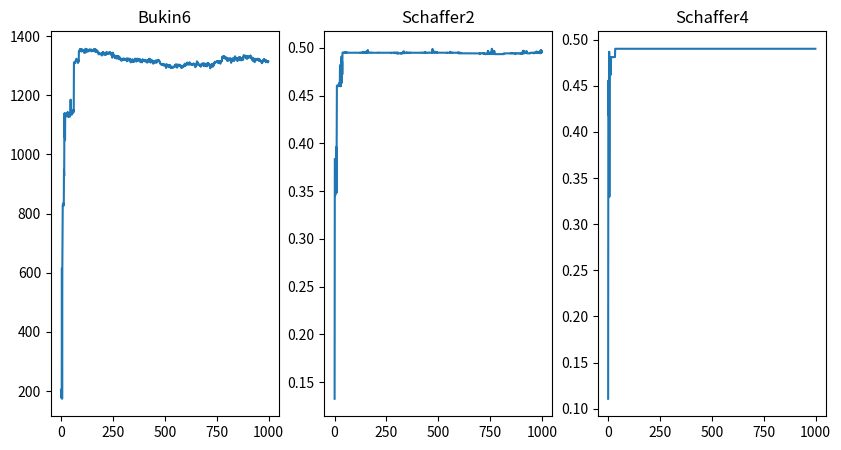

The matplotlib source for this figure:
import random
import matplotlib.pyplot as plt
import numpy as np

np.random.seed(1000)

# Функція Букіна №6
def bukin6(x):
    term1 = 100 * np.sqrt(np.abs(x[1] - 0.01 * x[0]**2))
    term2 = 0.01 * np.abs(x[0] + 10)
    return term1 + term2

# Функція Шаффера №2
def schaffer2(x):
    numerator = np.sin(np.sqrt(x[0]**2 + x[1]**2))**2 - 0.5
    denominator = (1 + 0.001 * (x[0]**2 + x[1]**2))**2
    return 0.5 + numerator / denominator

# Функція Шаффера №4
def schaffer4(x):
    numerator = np.sin(np.sqrt(x[0]**2 + x[1]**2))
    denominator = 1 + 0.001 * (x[0]**2 + x[1]**2)
    return 0.5 + (numerator**2 - 0.5) / (denominator**2)

# Ініціалізація початкової популяції
def initialize_population(pop_size, chromosome_length):
    return np.random.uniform(low=-100, high=100, size=(pop_size, chromosome_length))

# Оцінка фітнесу популяції
def fitness(population, func):
    return np.array([func(chromosome) for chromosome in population])

# Вибір батьків
def select_parents(population, fitness_scores, num_parents):
    # Розрахунок ймовірності вибору кожного хромосоми
    probs = fitness_scores / np.sum(fitness_scores)
    # Вибір батьків
    parents_indices = np.random.choice(len(population), size=num_parents, replace=False, p=probs)
    parents = population[parents_indices]
    return parents

# Схрещування батьків
def crossover(parents, num_offspring, crossover_rate):
    offspring = np.empty((num_offspring, parents.shape[1]))
    for i in range(num_offspring):
        parent1_idx = i % parents.shape[0]
        parent2_idx = (i + 1) % parents.shape[0]
        if np.random.rand() < crossover_rate:
            offspring[i, 0] = parents[parent1_idx, 0]
            offspring[i, 1] = parents[parent2_idx, 1]
        else:
            offspring[i, :] = parents[parent1_idx, :]
    return offspring

# Мутація нащадків
def mutate(offspring, mutation_rate):
    for i in range(offspring.shape[0]):
        if np.random.rand() < mutation_rate:
            offspring[i, :] += np.random.uniform(low=-1, high=1, size=offspring.shape[1])
    return offspring

# Генетичний алгоритм для функції Букіна №6
def genetic_algorithm_bukin6(pop_size, chromosome_length, num_generations, num_parents, num_offspring, crossover_rate, mutation_rate):
    # Ініціалізація початкової популяції
    population = initialize_population(pop_size, chromosome_length)
    best_fitness_scores = np.empty(num_generations)
    best_chromosomes = np.empty((num_generations, chromosome_length))
    # Запуск генетичного алгоритму
    for i in range(num_generations):
        # Оцінка фітнесу популяції
        fitness_scores = fitness(population, bukin6)
        # Збереження найкращої хромосоми поточної генерації
        best_chromosome = population[np.argmin(fitness_scores)]
        best_chromosomes[i] = best_chromosome
        best_fitness_scores[i] = bukin6(best_chromosome)
        # Вибір батьків за допомогою рулеткового відбору
        parents = select_parents(population, fitness_scores, num_parents)
        # Схрещування батьків
        offspring_crossover = crossover(parents, num_offspring, crossover_rate)
        # Мутація нащадків
        offspring_mutation = mutate(offspring_crossover, mutation_rate)
        # Створення нової популяції
        population[:num_parents, :] = parents
        population[num_parents:, :] = offspring_mutation
        if i%50==0:
            print(f"Itenation: {i}: best: {best_fitness_scores[i]} ")
    return best_chromosomes, best_fitness_scores

# Генетичний алгоритм для функції Шаффера №2
def genetic_algorithm_schaffer2(pop_size, chromosome_length, num_generations, num_parents, num_offspring, crossover_rate, mutation_rate):
    # Ініціалізація початкової популяції
    population = initialize_population(pop_size, chromosome_length)
    best_fitness_scores = np.empty(num_generations)
    best_chromosomes = np.empty((num_generations, chromosome_length))
    # Запуск генетичного алгоритму
    for i in range(num_generations):
        # Оцінка фітнесу популяції
        fitness_scores = fitness(population, schaffer2)
        # Збереження найкращої хромосоми поточної генерації
        best_chromosome = population[np.argmin(fitness_scores)]
        best_chromosomes[i] = best_chromosome
        best_fitness_scores[i] = schaffer2(best_chromosome)
        # Вибір батьків за допомогою рулеткового відбору
        parents = select_parents(population, fitness_scores, num_parents)
        # Схрещування батьків
        offspring_crossover = crossover(parents, num_offspring, crossover_rate)
        # Мутація нащадків
        offspring_mutation = mutate(offspring_crossover, mutation_rate)
        # Створення нової популяції
        population[:num_parents, :] = parents
        population[num_parents:, :] = offspring_mutation
        if i%50==0:
            print(f"Itenation: {i}: best: {best_fitness_scores[i]} ")
    return best_chromosomes, best_fitness_scores

def genetic_algorithm_schaffer4(pop_size, chromosome_length, num_generations, num_parents, num_offspring, crossover_rate, mutation_rate):
    # Ініціалізація початкової популяції
    population = initialize_population(pop_size, chromosome_length)
    best_fitness_scores = np.empty(num_generations)
    best_chromosomes = np.empty((num_generations, chromosome_length))
    # Запуск генетичного алгоритму
    for i in range(num_generations):
        # Оцінка фітнесу популяції
        fitness_scores = fitness(population, schaffer4)
        # Збереження найкращої хромосоми поточної генерації
        best_chromosome = population[np.argmin(fitness_scores)]
        best_chromosomes[i] = best_chromosome
        best_fitness_scores[i] = schaffer4(best_chromosome)
        # Вибір батьків за допомогою рулеткового відбору
        parents = select_parents(population, fitness_scores, num_parents)
        # Схрещування батьків
        offspring_crossover = crossover(parents, num_offspring, crossover_rate)
        # Мутація нащадків
        offspring_mutation = mutate(offspring_crossover, mutation_rate)
        # Створення нової популяції
        population[:num_parents, :] = parents
        population[num_parents:, :] = offspring_mutation
        if i%50==0:
            print(f"Itenation: {i}: best: {best_fitness_scores[i]} ")
    return best_chromosomes, best_fitness_scores
# Генетичний алгоритм для функції Букіна №6
print("Bukin 6\n")
best_chromosomes_bukin6, best_fitness_scores_bukin6 = genetic_algorithm_bukin6(pop_size=100, chromosome_length=2, num_generations=1000, num_parents=20, num_offspring=80, crossover_rate=0.8, mutation_rate=0.1)
# Генетичний алгоритм для функції Шаффера №2
print("\nSchaffer2\n")
best_chromosomes_schaffer2, best_fitness_scores_schaffer2 = genetic_algorithm_schaffer2(pop_size=100, chromosome_length=2, num_generations=1000, num_parents=20, num_offspring=80, crossover_rate=0.8, mutation_rate=0.1)
# Генетичний алгоритм для функції Шаффера №4
print("\nSchafer4\n")
best_chromosomes_schaffer4, best_fitness_scores_schaffer4 = genetic_algorithm_schaffer4(pop_size=100, chromosome_length=2, num_generations=1000, num_parents=20, num_offspring=80, crossover_rate=0.8, mutation_rate=0.)

fig, ax= plt.subplots(1, 3, figsize=(10, 5))
# Графіки залежності значень функції від номеру ітерації для кожної функції
ax[0].plot(best_fitness_scores_bukin6)
ax[0].set_title("Bukin6")


ax[1].plot(best_fitness_scores_schaffer2)
ax[1].set_title("Schaffer2")


ax[2].plot(best_fitness_scores_schaffer4)
ax[2].set_title("Schaffer4")

plt.show()